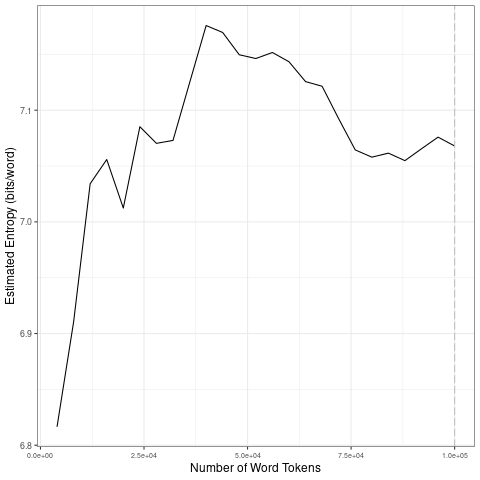

Data behind this chart, as committed beside it:
file, entropy.Corpus.Size, entropy.Entropy, sd.Corpus.Size, sd.SD
data/covid-clean/2020_by_es/2020-10-28_t…, 4000, 6.817, 20000, 0.1004
data/covid-clean/2020_by_es/2020-10-28_t…, 8000, 6.91, 40000, 0.04475
data/covid-clean/2020_by_es/2020-10-28_t…, 12000, 7.034, 60000, 0.01026
data/covid-clean/2020_by_es/2020-10-28_t…, 16000, 7.056, 80000, 0.03128
data/covid-clean/2020_by_es/2020-10-28_t…, 20000, 7.012, 1e+05, 0.007783
data/covid-clean/2020_by_es/2020-10-28_t…, 24000, 7.085, 20000, 0.1004
data/covid-clean/2020_by_es/2020-10-28_t…, 28000, 7.07, 40000, 0.04475
data/covid-clean/2020_by_es/2020-10-28_t…, 32000, 7.073, 60000, 0.01026
data/covid-clean/2020_by_es/2020-10-28_t…, 36000, 7.124, 80000, 0.03128
data/covid-clean/2020_by_es/2020-10-28_t…, 40000, 7.176, 1e+05, 0.007783
data/covid-clean/2020_by_es/2020-10-28_t…, 44000, 7.17, 20000, 0.1004
data/covid-clean/2020_by_es/2020-10-28_t…, 48000, 7.15, 40000, 0.04475
data/covid-clean/2020_by_es/2020-10-28_t…, 52000, 7.146, 60000, 0.01026
data/covid-clean/2020_by_es/2020-10-28_t…, 56000, 7.152, 80000, 0.03128
data/covid-clean/2020_by_es/2020-10-28_t…, 60000, 7.143, 1e+05, 0.007783
data/covid-clean/2020_by_es/2020-10-28_t…, 64000, 7.126, 20000, 0.1004
data/covid-clean/2020_by_es/2020-10-28_t…, 68000, 7.121, 40000, 0.04475
data/covid-clean/2020_by_es/2020-10-28_t…, 72000, 7.092, 60000, 0.01026
data/covid-clean/2020_by_es/2020-10-28_t…, 76000, 7.064, 80000, 0.03128
data/covid-clean/2020_by_es/2020-10-28_t…, 80000, 7.058, 1e+05, 0.007783
data/covid-clean/2020_by_es/2020-10-28_t…, 84000, 7.062, 20000, 0.1004
data/covid-clean/2020_by_es/2020-10-28_t…, 88000, 7.055, 40000, 0.04475
data/covid-clean/2020_by_es/2020-10-28_t…, 92000, 7.065, 60000, 0.01026
data/covid-clean/2020_by_es/2020-10-28_t…, 96000, 7.076, 80000, 0.03128
data/covid-clean/2020_by_es/2020-10-28_t…, 1e+05, 7.068, 1e+05, 0.007783
